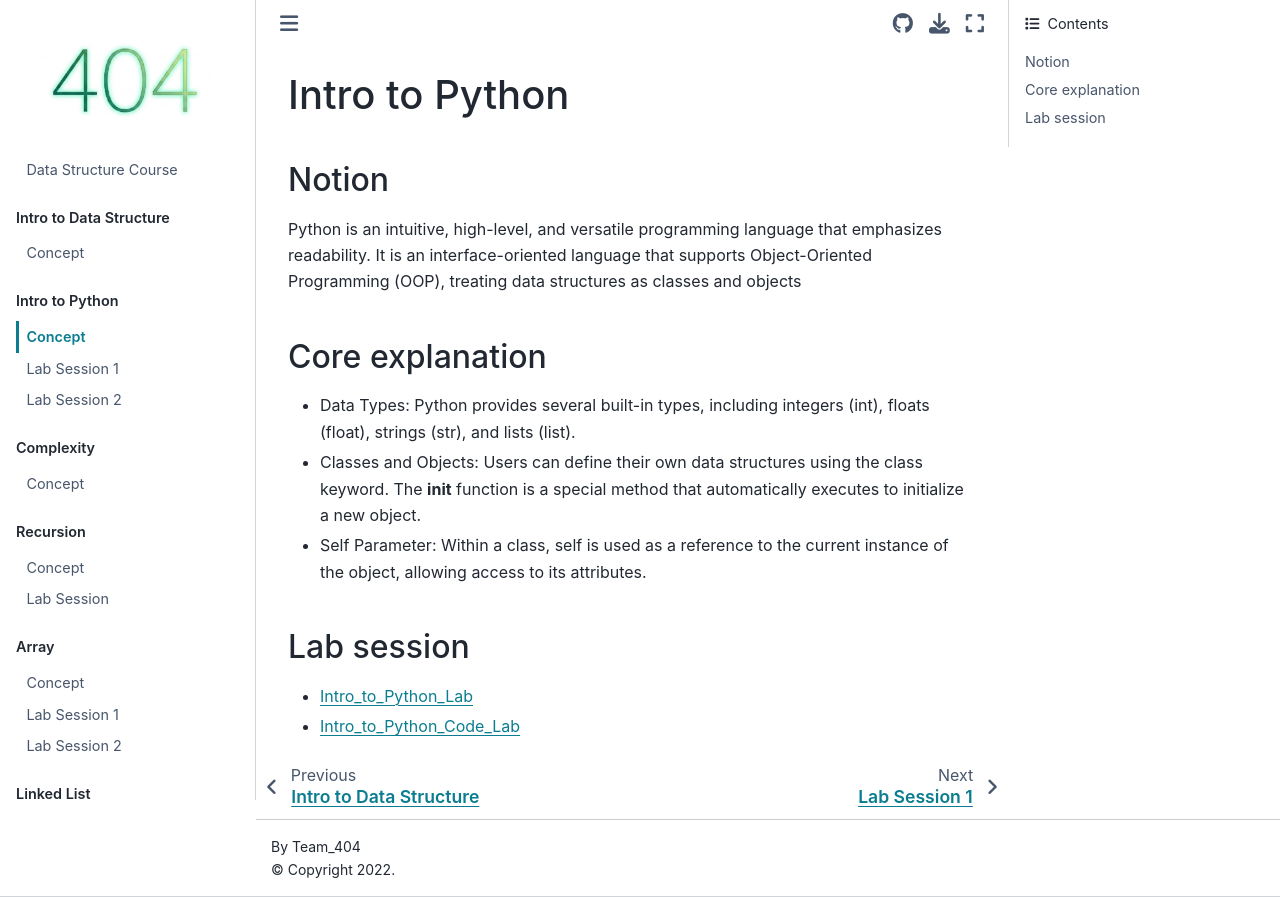

repository: ichaehyeon748/2026-Data-Structure-Course · page: Intro_to_Python_Lecture.html · generator: jekyll

# Intro to Python

## Notion
Python is an intuitive, high-level, and versatile programming language that emphasizes readability. It is an interface-oriented language that supports Object-Oriented Programming (OOP), treating data structures as classes and objects

## Core explanation
- Data Types: Python provides several built-in types, including integers (int), floats (float), strings (str), and lists (list).
- Classes and Objects: Users can define their own data structures using the class keyword. The __init__ function is a special method that automatically executes to initialize a new object.
- Self Parameter: Within a class, self is used as a reference to the current instance of the object, allowing access to its attributes.

## Lab session
- [Intro_to_Python_Lab](1_Intro_to_Python)
- [Intro_to_Python_Code_Lab](2_Introduction_to_Python_Code_Lab)
